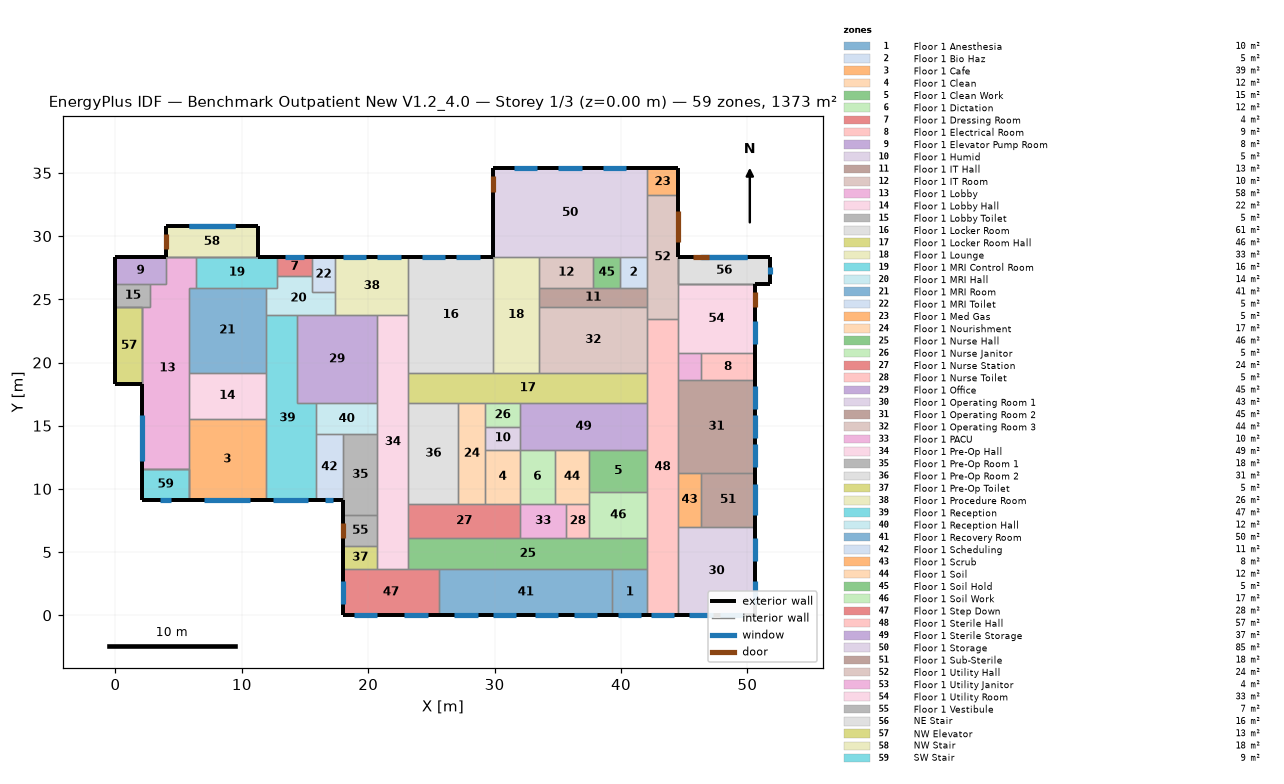
=== STOREY PLAN SPEC (per zone: floor XY polygon, exterior-wall plan segments, windows/doors) ===
zone 1: Floor 1 Anesthesia  (10.0 m²)
  floor: (42.06, 3.66) (42.06, 0.00) (39.32, 0.00) (39.32, 3.66)
  exterior wall: (39.32, 0.00) – (42.06, 0.00)  [2.7 m]
    window: (39.78, 0.00) – (41.61, 0.00)  [2.2 m²]
  interior walls: 3
zone 2: Floor 1 Bio Haz  (5.2 m²)
  floor: (42.06, 28.35) (42.06, 25.91) (39.93, 25.91) (39.93, 28.35)
  interior walls: 4
zone 3: Floor 1 Cafe  (39.0 m²)
  floor: (11.89, 9.14) (5.79, 9.14) (5.79, 15.54) (11.89, 15.54)
  exterior wall: (5.79, 9.14) – (11.89, 9.14)  [6.1 m]
    window: (7.01, 9.14) – (10.67, 9.14)  [8.9 m²]
  interior walls: 4
zone 4: Floor 1 Clean  (11.7 m²)
  floor: (32.00, 8.84) (29.26, 8.84) (29.26, 13.11) (32.00, 13.11)
  interior walls: 4
zone 5: Floor 1 Clean Work  (15.3 m²)
  floor: (37.49, 9.75) (37.49, 13.11) (42.06, 13.11) (42.06, 9.75)
  interior walls: 4
zone 6: Floor 1 Dictation  (11.7 m²)
  floor: (34.75, 13.11) (34.75, 8.84) (32.00, 8.84) (32.00, 13.11)
  interior walls: 4
zone 7: Floor 1 Dressing Room  (4.2 m²)
  floor: (15.54, 28.35) (15.54, 26.82) (12.80, 26.82) (12.80, 28.35)
  exterior wall: (15.54, 28.35) – (12.80, 28.35)  [2.7 m]
    window: (14.94, 28.35) – (13.41, 28.35)  [2.3 m²]
  interior walls: 3
zone 8: Floor 1 Electrical Room  (9.1 m²)
  floor: (50.60, 20.73) (50.60, 18.59) (46.33, 18.59) (46.33, 20.73)
  exterior wall: (50.60, 18.59) – (50.60, 20.73)  [2.1 m]
  interior walls: 3
zone 9: Floor 1 Elevator Pump Room  (8.5 m²)
  floor: (0.00, 26.21) (0.00, 28.35) (3.96, 28.35) (3.96, 26.21)
  exterior wall: (3.96, 28.35) – (0.00, 28.35)  [4.0 m]
  exterior wall: (0.00, 28.35) – (0.00, 26.21)  [2.1 m]
  interior walls: 2
zone 10: Floor 1 Humid  (5.0 m²)
  floor: (32.00, 14.94) (32.00, 13.11) (29.26, 13.11) (29.26, 14.94)
  interior walls: 4
zone 11: Floor 1 IT Hall  (13.0 m²)
  floor: (33.53, 24.38) (33.53, 25.91) (42.06, 25.91) (42.06, 24.38)
  interior walls: 4
zone 12: Floor 1 IT Room  (10.4 m²)
  floor: (37.80, 25.91) (33.53, 25.91) (33.53, 28.35) (37.80, 28.35)
  interior walls: 4
zone 13: Floor 1 Lobby  (57.8 m²)
  floor: (5.79, 11.58) (2.13, 11.58) (2.13, 24.38) (2.74, 24.38) (2.74, 26.21) (3.96, 26.21) (3.96, 28.35) (6.40, 28.35) (6.40, 25.91) (5.79, 25.91)
  exterior wall: (2.13, 18.29) – (2.13, 11.58)  [6.7 m]
    window: (2.13, 15.85) – (2.13, 12.19)  [8.9 m²]
  interior walls: 10
zone 14: Floor 1 Lobby Hall  (22.3 m²)
  floor: (11.89, 19.20) (11.89, 15.54) (5.79, 15.54) (5.79, 19.20)
  interior walls: 4
zone 15: Floor 1 Lobby Toilet  (5.0 m²)
  floor: (2.74, 26.21) (2.74, 24.38) (0.00, 24.38) (0.00, 26.21)
  exterior wall: (0.00, 26.21) – (0.00, 24.38)  [1.8 m]
  interior walls: 4
zone 16: Floor 1 Locker Room  (61.3 m²)
  floor: (23.16, 28.35) (29.87, 28.35) (29.87, 19.20) (23.16, 19.20)
  exterior wall: (29.87, 28.35) – (23.16, 28.35)  [6.7 m]
    window: (28.80, 28.35) – (26.97, 28.35)  [2.8 m²]
    window: (26.06, 28.35) – (24.23, 28.35)  [2.8 m²]
  interior walls: 4
zone 17: Floor 1 Locker Room Hall  (46.1 m²)
  floor: (23.16, 16.76) (23.16, 19.20) (42.06, 19.20) (42.06, 16.76)
  interior walls: 4
zone 18: Floor 1 Lounge  (33.4 m²)
  floor: (29.87, 19.20) (29.87, 28.35) (33.53, 28.35) (33.53, 19.20)
  interior walls: 4
zone 19: Floor 1 MRI Control Room  (15.6 m²)
  floor: (6.40, 25.91) (6.40, 28.35) (12.80, 28.35) (12.80, 25.91)
  exterior wall: (12.80, 28.35) – (11.28, 28.35)  [1.5 m]
  interior walls: 4
zone 20: Floor 1 MRI Hall  (13.7 m²)
  floor: (11.89, 23.77) (11.89, 25.91) (12.80, 25.91) (12.80, 26.82) (15.54, 26.82) (15.54, 25.60) (17.37, 25.60) (17.37, 23.77)
  interior walls: 9
zone 21: Floor 1 MRI Room  (40.9 m²)
  floor: (11.89, 19.20) (5.79, 19.20) (5.79, 25.91) (11.89, 25.91)
  interior walls: 6
zone 22: Floor 1 MRI Toilet  (5.0 m²)
  floor: (17.37, 25.60) (15.54, 25.60) (15.54, 28.35) (17.37, 28.35)
  exterior wall: (17.37, 28.35) – (15.54, 28.35)  [1.8 m]
  interior walls: 3
zone 23: Floor 1 Med Gas  (5.2 m²)
  floor: (42.06, 33.22) (42.06, 35.36) (44.50, 35.36) (44.50, 33.22)
  exterior wall: (44.50, 33.22) – (44.50, 35.36)  [2.1 m]
  exterior wall: (44.50, 35.36) – (42.06, 35.36)  [2.4 m]
  interior walls: 2
zone 24: Floor 1 Nourishment  (16.9 m²)
  floor: (27.13, 16.76) (29.26, 16.76) (29.26, 8.84) (27.13, 8.84)
  interior walls: 4
zone 25: Floor 1 Nurse Hall  (46.1 m²)
  floor: (23.16, 6.10) (42.06, 6.10) (42.06, 3.66) (23.16, 3.66)
  interior walls: 4
zone 26: Floor 1 Nurse Janitor  (5.0 m²)
  floor: (29.26, 14.94) (29.26, 16.76) (32.00, 16.76) (32.00, 14.94)
  interior walls: 4
zone 27: Floor 1 Nurse Station  (24.2 m²)
  floor: (23.16, 6.10) (23.16, 8.84) (32.00, 8.84) (32.00, 6.10)
  interior walls: 4
zone 28: Floor 1 Nurse Toilet  (5.0 m²)
  floor: (35.66, 6.10) (35.66, 8.84) (37.49, 8.84) (37.49, 6.10)
  interior walls: 4
zone 29: Floor 1 Office  (44.9 m²)
  floor: (20.73, 23.77) (20.73, 16.76) (14.33, 16.76) (14.33, 23.77)
  interior walls: 4
zone 30: Floor 1 Operating Room 1  (42.7 m²)
  floor: (50.60, 7.01) (50.60, 0.00) (44.50, 0.00) (44.50, 7.01)
  exterior wall: (44.50, 0.00) – (50.60, 0.00)  [6.1 m]
    window: (45.42, 0.00) – (47.24, 0.00)  [2.2 m²]
    window: (47.85, 0.00) – (49.68, 0.00)  [2.2 m²]
  exterior wall: (50.60, 0.00) – (50.60, 7.01)  [7.0 m]
    window: (50.60, 0.91) – (50.60, 2.74)  [2.2 m²]
    window: (50.60, 4.27) – (50.60, 6.10)  [2.2 m²]
  interior walls: 2
zone 31: Floor 1 Operating Room 2  (44.6 m²)
  floor: (50.60, 18.59) (50.60, 11.28) (44.50, 11.28) (44.50, 18.59)
  exterior wall: (50.60, 11.28) – (50.60, 18.59)  [7.3 m]
    window: (50.60, 16.31) – (50.60, 18.14)  [2.2 m²]
    window: (50.60, 11.73) – (50.60, 13.56)  [2.2 m²]
    window: (50.60, 14.02) – (50.60, 15.85)  [2.2 m²]
  interior walls: 3
zone 32: Floor 1 Operating Room 3  (44.2 m²)
  floor: (42.06, 24.38) (42.06, 19.20) (33.53, 19.20) (33.53, 24.38)
  interior walls: 5
zone 33: Floor 1 PACU  (10.0 m²)
  floor: (32.00, 6.10) (32.00, 8.84) (35.66, 8.84) (35.66, 6.10)
  interior walls: 4
zone 34: Floor 1 Pre-Op Hall  (49.1 m²)
  floor: (20.73, 3.66) (20.73, 23.77) (23.16, 23.77) (23.16, 3.66)
  interior walls: 4
zone 35: Floor 1 Pre-Op Room 1  (17.6 m²)
  floor: (20.73, 7.92) (17.98, 7.92) (17.98, 14.33) (20.73, 14.33)
  exterior wall: (17.98, 9.14) – (17.98, 7.92)  [1.2 m]
  interior walls: 4
zone 36: Floor 1 Pre-Op Room 2  (31.4 m²)
  floor: (27.13, 16.76) (27.13, 8.84) (23.16, 8.84) (23.16, 16.76)
  interior walls: 4
zone 37: Floor 1 Pre-Op Toilet  (5.0 m²)
  floor: (17.98, 5.49) (20.73, 5.49) (20.73, 3.66) (17.98, 3.66)
  exterior wall: (17.98, 5.49) – (17.98, 3.66)  [1.8 m]
  interior walls: 3
zone 38: Floor 1 Procedure Room  (26.5 m²)
  floor: (17.37, 28.35) (23.16, 28.35) (23.16, 23.77) (17.37, 23.77)
  exterior wall: (23.16, 28.35) – (17.37, 28.35)  [5.8 m]
    window: (19.81, 28.35) – (17.98, 28.35)  [2.8 m²]
    window: (22.56, 28.35) – (20.73, 28.35)  [2.8 m²]
  interior walls: 3
zone 39: Floor 1 Reception  (47.3 m²)
  floor: (11.89, 23.77) (14.33, 23.77) (14.33, 16.76) (15.85, 16.76) (15.85, 9.14) (11.89, 9.14)
  exterior wall: (11.89, 9.14) – (15.85, 9.14)  [4.0 m]
    window: (12.50, 9.14) – (15.24, 9.14)  [3.3 m²]
  interior walls: 5
zone 40: Floor 1 Reception Hall  (11.9 m²)
  floor: (20.73, 16.76) (20.73, 14.33) (15.85, 14.33) (15.85, 16.76)
  interior walls: 4
zone 41: Floor 1 Recovery Room  (50.2 m²)
  floor: (39.32, 0.00) (25.60, 0.00) (25.60, 3.66) (39.32, 3.66)
  exterior wall: (25.60, 0.00) – (39.32, 0.00)  [13.7 m]
    window: (36.27, 0.00) – (38.10, 0.00)  [2.2 m²]
    window: (26.82, 0.00) – (28.65, 0.00)  [2.2 m²]
    window: (29.87, 0.00) – (31.70, 0.00)  [2.2 m²]
    window: (33.22, 0.00) – (35.05, 0.00)  [2.2 m²]
  interior walls: 3
zone 42: Floor 1 Scheduling  (11.1 m²)
  floor: (17.98, 9.14) (15.85, 9.14) (15.85, 14.33) (17.98, 14.33)
  exterior wall: (15.85, 9.14) – (17.98, 9.14)  [2.1 m]
    window: (16.61, 9.14) – (17.22, 9.14)  [0.7 m²]
  interior walls: 3
zone 43: Floor 1 Scrub  (7.8 m²)
  floor: (46.33, 7.01) (44.50, 7.01) (44.50, 11.28) (46.33, 11.28)
  interior walls: 4
zone 44: Floor 1 Soil  (11.7 m²)
  floor: (37.49, 8.84) (34.75, 8.84) (34.75, 13.11) (37.49, 13.11)
  interior walls: 4
zone 45: Floor 1 Soil Hold  (5.2 m²)
  floor: (39.93, 28.35) (39.93, 25.91) (37.80, 25.91) (37.80, 28.35)
  interior walls: 4
zone 46: Floor 1 Soil Work  (16.7 m²)
  floor: (42.06, 9.75) (42.06, 6.10) (37.49, 6.10) (37.49, 9.75)
  interior walls: 4
zone 47: Floor 1 Step Down  (27.9 m²)
  floor: (17.98, 3.66) (25.60, 3.66) (25.60, 0.00) (17.98, 0.00)
  exterior wall: (17.98, 0.00) – (25.60, 0.00)  [7.6 m]
    window: (18.90, 0.00) – (20.73, 0.00)  [2.2 m²]
    window: (22.86, 0.00) – (24.69, 0.00)  [2.2 m²]
  exterior wall: (17.98, 3.66) – (17.98, 0.00)  [3.7 m]
    window: (17.98, 2.74) – (17.98, 0.91)  [2.2 m²]
  interior walls: 2
zone 48: Floor 1 Sterile Hall  (57.2 m²)
  floor: (42.06, 23.47) (44.50, 23.47) (44.50, 0.00) (42.06, 0.00)
  exterior wall: (42.06, 0.00) – (44.50, 0.00)  [2.4 m]
    window: (42.37, 0.00) – (44.20, 0.00)  [2.2 m²]
  interior walls: 3
zone 49: Floor 1 Sterile Storage  (36.8 m²)
  floor: (42.06, 16.76) (42.06, 13.11) (32.00, 13.11) (32.00, 16.76)
  interior walls: 4
zone 50: Floor 1 Storage  (85.5 m²)
  floor: (29.87, 35.36) (42.06, 35.36) (42.06, 28.35) (29.87, 28.35)
  exterior wall: (42.06, 35.36) – (29.87, 35.36)  [12.2 m]
    window: (33.38, 35.36) – (31.55, 35.36)  [2.8 m²]
    window: (40.39, 35.36) – (38.56, 35.36)  [2.8 m²]
    window: (36.88, 35.36) – (35.05, 35.36)  [2.8 m²]
  exterior wall: (29.87, 35.36) – (29.87, 28.35)  [7.0 m]
    door: (29.87, 34.75) – (29.87, 33.53)  [3.0 m²]
  interior walls: 2
zone 51: Floor 1 Sub-Sterile  (18.2 m²)
  floor: (46.33, 7.01) (46.33, 11.28) (50.60, 11.28) (50.60, 7.01)
  exterior wall: (50.60, 7.01) – (50.60, 11.28)  [4.3 m]
    window: (50.60, 7.92) – (50.60, 10.36)  [3.0 m²]
  interior walls: 3
zone 52: Floor 1 Utility Hall  (23.8 m²)
  floor: (44.50, 23.47) (42.06, 23.47) (42.06, 33.22) (44.50, 33.22)
  exterior wall: (44.50, 28.35) – (44.50, 33.22)  [4.9 m]
    door: (44.50, 29.57) – (44.50, 32.00)  [5.9 m²]
  interior walls: 5
zone 53: Floor 1 Utility Janitor  (3.9 m²)
  floor: (46.33, 18.59) (44.50, 18.59) (44.50, 20.73) (46.33, 20.73)
  interior walls: 4
zone 54: Floor 1 Utility Room  (33.4 m²)
  floor: (44.50, 20.73) (44.50, 26.21) (50.60, 26.21) (50.60, 20.73)
  exterior wall: (50.60, 20.73) – (50.60, 26.21)  [5.5 m]
    window: (50.60, 21.49) – (50.60, 23.32)  [2.2 m²]
    door: (50.60, 24.38) – (50.60, 25.60)  [3.0 m²]
  interior walls: 4
zone 55: Floor 1 Vestibule  (6.7 m²)
  floor: (20.73, 5.49) (17.98, 5.49) (17.98, 7.92) (20.73, 7.92)
  exterior wall: (17.98, 7.92) – (17.98, 5.49)  [2.4 m]
    door: (17.98, 7.32) – (17.98, 6.10)  [3.0 m²]
  interior walls: 3
zone 56: NE Stair  (15.6 m²)
  floor: (51.82, 28.35) (51.82, 26.21) (44.50, 26.21) (44.50, 28.35)
  exterior wall: (51.82, 28.35) – (44.50, 28.35)  [7.3 m]
    window: (49.99, 28.35) – (46.33, 28.35)  [5.6 m²]
    window: (49.99, 28.35) – (46.24, 28.35)  [5.7 m²]
    door: (46.94, 28.35) – (45.72, 28.35)  [3.0 m²]
  exterior wall: (51.82, 26.21) – (51.82, 28.35)  [2.1 m]
    window: (51.82, 26.97) – (51.82, 27.58)  [0.7 m²]
  exterior wall: (50.60, 26.21) – (51.82, 26.21)  [1.2 m]
  interior walls: 8
zone 57: NW Elevator  (13.0 m²)
  floor: (2.13, 18.29) (0.00, 18.29) (0.00, 24.38) (2.13, 24.38)
  exterior wall: (0.00, 18.29) – (2.13, 18.29)  [2.1 m]
  exterior wall: (0.00, 24.38) – (0.00, 18.29)  [6.1 m]
  interior walls: 6
zone 58: NW Stair  (17.8 m²)
  floor: (3.96, 30.78) (11.28, 30.78) (11.28, 28.35) (3.96, 28.35)
  exterior wall: (11.28, 30.78) – (3.96, 30.78)  [7.3 m]
    window: (9.45, 30.78) – (5.79, 30.78)  [5.6 m²] x2
  exterior wall: (3.96, 30.78) – (3.96, 28.35)  [2.4 m]
    door: (3.96, 30.18) – (3.96, 28.96)  [3.0 m²]
  exterior wall: (11.28, 28.35) – (11.28, 30.78)  [2.4 m]
  interior walls: 5
zone 59: SW Stair  (8.9 m²)
  floor: (2.13, 11.58) (5.79, 11.58) (5.79, 9.14) (2.13, 9.14)
  exterior wall: (2.13, 11.58) – (2.13, 9.14)  [2.4 m]
  exterior wall: (2.13, 9.14) – (5.79, 9.14)  [3.7 m]
    window: (3.51, 9.14) – (4.42, 9.14)  [1.1 m²]
  interior walls: 6

=== DERIVED (storey summary) ===
Building: Benchmark Outpatient New V1.2_4.0
Storey: 1 of 3  (floor level z = 0.00 m)
Storey gross floor area: 1373.3 m²
Zones on this storey: 59
  - Floor 1 Anesthesia: floor 10.0 m²; exterior wall 2.7 m (8.4 m²); 1 window(s) 2.2 m²; WWR 26.7%
  - Floor 1 Bio Haz: floor 5.2 m²
  - Floor 1 Cafe: floor 39.0 m²; exterior wall 6.1 m (18.6 m²); 1 window(s) 8.9 m²; WWR 48.0%
  - Floor 1 Clean: floor 11.7 m²
  - Floor 1 Clean Work: floor 15.3 m²
  - Floor 1 Dictation: floor 11.7 m²
  - Floor 1 Dressing Room: floor 4.2 m²; exterior wall 2.7 m (8.4 m²); 1 window(s) 2.3 m²; WWR 27.8%
  - Floor 1 Electrical Room: floor 9.1 m²; exterior wall 2.1 m (6.5 m²); WWR 0.0%
  - Floor 1 Elevator Pump Room: floor 8.5 m²; exterior wall 6.1 m (18.6 m²); WWR 0.0%
  - Floor 1 Humid: floor 5.0 m²
  - Floor 1 IT Hall: floor 13.0 m²
  - Floor 1 IT Room: floor 10.4 m²
  - Floor 1 Lobby: floor 57.8 m²; exterior wall 6.7 m (20.4 m²); 1 window(s) 8.9 m²; WWR 43.6%
  - Floor 1 Lobby Hall: floor 22.3 m²
  - Floor 1 Lobby Toilet: floor 5.0 m²; exterior wall 1.8 m (5.6 m²); WWR 0.0%
  - Floor 1 Locker Room: floor 61.3 m²; exterior wall 6.7 m (20.4 m²); 2 window(s) 5.6 m²; WWR 27.3%
  - Floor 1 Locker Room Hall: floor 46.1 m²
  - Floor 1 Lounge: floor 33.4 m²
  - Floor 1 MRI Control Room: floor 15.6 m²; exterior wall 1.5 m (4.6 m²); WWR 0.0%
  - Floor 1 MRI Hall: floor 13.7 m²
  - Floor 1 MRI Room: floor 40.9 m²
  - Floor 1 MRI Toilet: floor 5.0 m²; exterior wall 1.8 m (5.6 m²); WWR 0.0%
  - Floor 1 Med Gas: floor 5.2 m²; exterior wall 4.6 m (13.9 m²); WWR 0.0%
  - Floor 1 Nourishment: floor 16.9 m²
  - Floor 1 Nurse Hall: floor 46.1 m²
  - Floor 1 Nurse Janitor: floor 5.0 m²
  - Floor 1 Nurse Station: floor 24.2 m²
  - Floor 1 Nurse Toilet: floor 5.0 m²
  - Floor 1 Office: floor 44.9 m²
  - Floor 1 Operating Room 1: floor 42.7 m²; exterior wall 13.1 m (39.9 m²); 4 window(s) 8.9 m²; WWR 22.3%
  - Floor 1 Operating Room 2: floor 44.6 m²; exterior wall 7.3 m (22.3 m²); 3 window(s) 6.7 m²; WWR 30.0%
  - Floor 1 Operating Room 3: floor 44.2 m²
  - Floor 1 PACU: floor 10.0 m²
  - Floor 1 Pre-Op Hall: floor 49.1 m²
  - Floor 1 Pre-Op Room 1: floor 17.6 m²; exterior wall 1.2 m (3.7 m²); WWR 0.0%
  - Floor 1 Pre-Op Room 2: floor 31.4 m²
  - Floor 1 Pre-Op Toilet: floor 5.0 m²; exterior wall 1.8 m (5.6 m²); WWR 0.0%
  - Floor 1 Procedure Room: floor 26.5 m²; exterior wall 5.8 m (17.7 m²); 2 window(s) 5.6 m²; WWR 31.6%
  - Floor 1 Reception: floor 47.3 m²; exterior wall 4.0 m (12.1 m²); 1 window(s) 3.3 m²; WWR 27.7%
  - Floor 1 Reception Hall: floor 11.9 m²
  - Floor 1 Recovery Room: floor 50.2 m²; exterior wall 13.7 m (41.8 m²); 4 window(s) 8.9 m²; WWR 21.3%
  - Floor 1 Scheduling: floor 11.1 m²; exterior wall 2.1 m (6.5 m²); 1 window(s) 0.7 m²; WWR 11.4%
  - Floor 1 Scrub: floor 7.8 m²
  - Floor 1 Soil: floor 11.7 m²
  - Floor 1 Soil Hold: floor 5.2 m²
  - Floor 1 Soil Work: floor 16.7 m²
  - Floor 1 Step Down: floor 27.9 m²; exterior wall 11.3 m (34.4 m²); 3 window(s) 6.7 m²; WWR 19.5%
  - Floor 1 Sterile Hall: floor 57.2 m²; exterior wall 2.4 m (7.4 m²); 1 window(s) 2.2 m²; WWR 30.0%
  - Floor 1 Sterile Storage: floor 36.8 m²
  - Floor 1 Storage: floor 85.5 m²; exterior wall 19.2 m (58.5 m²); 3 window(s) 8.4 m²; WWR 14.3%; 1 door(s)
  - Floor 1 Sub-Sterile: floor 18.2 m²; exterior wall 4.3 m (13.0 m²); 1 window(s) 3.0 m²; WWR 22.9%
  - Floor 1 Utility Hall: floor 23.8 m²; exterior wall 4.9 m (14.9 m²); WWR 0.0%; 1 door(s)
  - Floor 1 Utility Janitor: floor 3.9 m²
  - Floor 1 Utility Room: floor 33.4 m²; exterior wall 5.5 m (16.7 m²); 1 window(s) 2.2 m²; WWR 13.3%; 1 door(s)
  - Floor 1 Vestibule: floor 6.7 m²; exterior wall 2.4 m (7.4 m²); WWR 0.0%; 1 door(s)
  - NE Stair: floor 15.6 m²; exterior wall 10.7 m (97.5 m²); 3 window(s) 12.0 m²; WWR 12.3%; 1 door(s)
  - NW Elevator: floor 13.0 m²; exterior wall 8.2 m (75.3 m²); WWR 0.0%
  - NW Stair: floor 17.8 m²; exterior wall 12.2 m (111.5 m²); 2 window(s) 11.1 m²; WWR 10.0%; 1 door(s)
  - SW Stair: floor 8.9 m²; exterior wall 6.1 m (55.7 m²); 1 window(s) 1.1 m²; WWR 2.0%
Zone adjacency (shared interzone walls):
  - Floor 1 Cafe ↔ SW Stair
  - Floor 1 Lobby ↔ NW Elevator
  - Floor 1 Lobby ↔ NW Stair
  - Floor 1 Lobby ↔ SW Stair
  - Floor 1 Lobby Toilet ↔ NW Elevator
  - Floor 1 MRI Control Room ↔ NW Stair
  - Floor 1 Utility Hall ↔ NE Stair
  - Floor 1 Utility Room ↔ NE Stair